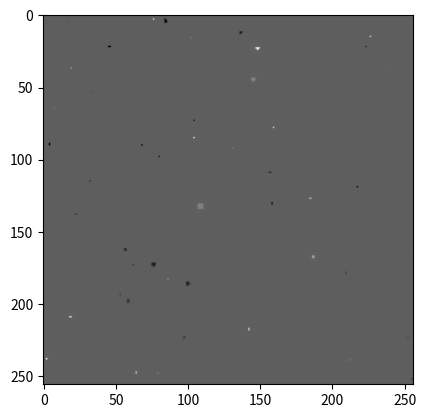

This figure's Python source:
import numpy as np
import matplotlib.pyplot as plt
def f1(x, y):
    '''Defines a circular region with radius 0.5.'''
    return ((x ** 2 + y ** 2) < 0.25)
def f2(x, y):
    '''Defines a square region with side length 1.'''
    return (np.abs(x) < 0.5) * (np.abs(y) < 0.5)
def f3(x, y):
    '''Defines a cosine function with elliptical contours.'''
    a, b = 1.0, 10.0
    M = np.sqrt((x / a) ** 2 + (y / b) ** 2)
    res = np.zeros_like(M)
    select = M < 0.5
    res[select] = np.cos(np.pi * M[select])
    return res
def f4(x, y):
    '''Defines a cosine squared function with elliptical contours.'''
    a, b = 1.0, 1.0
    M = np.sqrt((x / a) ** 2 + (y / b) ** 2)
    res = np.zeros_like(M)
    select = M < 0.5
    res[select] = np.cos(np.pi * M[select]) ** 2
    return res
def f5(x, y):
    '''Defines a cosine squared function with exponential scaling along M.'''
    a, b = 1.0, 1.0
    M = np.sqrt((x / a) ** 2 + (y / b) ** 2)
    res = np.zeros_like(M)
    select = M < 0.5
    res[select] = np.cos(np.pi * np.exp(M[select])) ** 2
    return res
def f6(x, y):
    '''Defines a cosine squared function with exponential double scaling along M.'''
    a, b = 10.0, 1.0
    M = np.sqrt((x / a) ** 2 + (y / b) ** 2)
    res = np.zeros_like(M)
    select = M < 0.5
    res[select] = np.cos(np.pi * np.exp(np.exp(M[select]))) ** 2
    return res
def f7(x, y):
    '''Defines an exponential decay function with elliptical contours.'''
    a, b = 1.0, 1.0
    M = np.sqrt((x / a) ** 2 + (y / b) ** 2)
    res = np.zeros_like(M)
    select = M < 0.5
    res[select] = np.exp(-1 / (1 - (2 * M[select]) ** 4))
    return res
def generate_intensity_map(f):
    '''Generates an intensity map using the given function.'''
    N, n = 256, 256
    r_min = 1.0 / n
    X_max, Y_max = 1.0, 1.0
    u_max = (1.0 / (r_min ** 2) - 1)
    lbda = (2.0 / np.pi) * u_max * (X_max + 1) * (Y_max + 1)
    ui = u_max * np.random.uniform(size=N)
    ri = 1.0 / np.sqrt(u_max - ui)
    xi = -0.5 + np.random.uniform(size=N) * (X_max + 1)
    yi = -0.5 + np.random.uniform(size=N) * (Y_max + 1)
    sigma, mu = np.sqrt(0.08), -0.5 * 0.008
    log_wi = np.random.randn(N) * sigma + mu
    x = np.linspace(0, X_max, n)
    y = np.linspace(0, Y_max, n)
    X, Y = np.meshgrid(x, y)
    log_Q = np.zeros((n, n))
    for i in range(N):
        tmp = f((X - xi[i]) / ri[i], (Y - yi[i]) / ri[i])
        slct = (tmp != 0)
        log_Q[slct] += tmp[slct] * log_wi[i]
    C = r_min ** (np.exp(mu + 0.5 * sigma ** 2) - 1)
    Q = np.exp(log_Q)
    return Q / C
def fourier_domain_integration(Qr, alpha):
    '''Performs Fourier domain integration on the given intensity map.'''
    n = Qr.shape[0]
    x = np.concatenate((np.arange(0, 1 + n / 2), np.arange(-n / 2 + 1, 0)))
    U, V = np.meshgrid(x, x)
    S = U ** 2 + V ** 2
    S[0, 0] = 1.0
    return np.real(np.fft.ifft2(np.fft.fft2(Qr) / (S ** alpha)))
if __name__ == "__main__":
    intensity_map = generate_intensity_map(f1)
    integrated_map = fourier_domain_integration(intensity_map, 0.05)
    plt.figure()
    plt.imshow(integrated_map, cmap='gray')
    plt.show()
